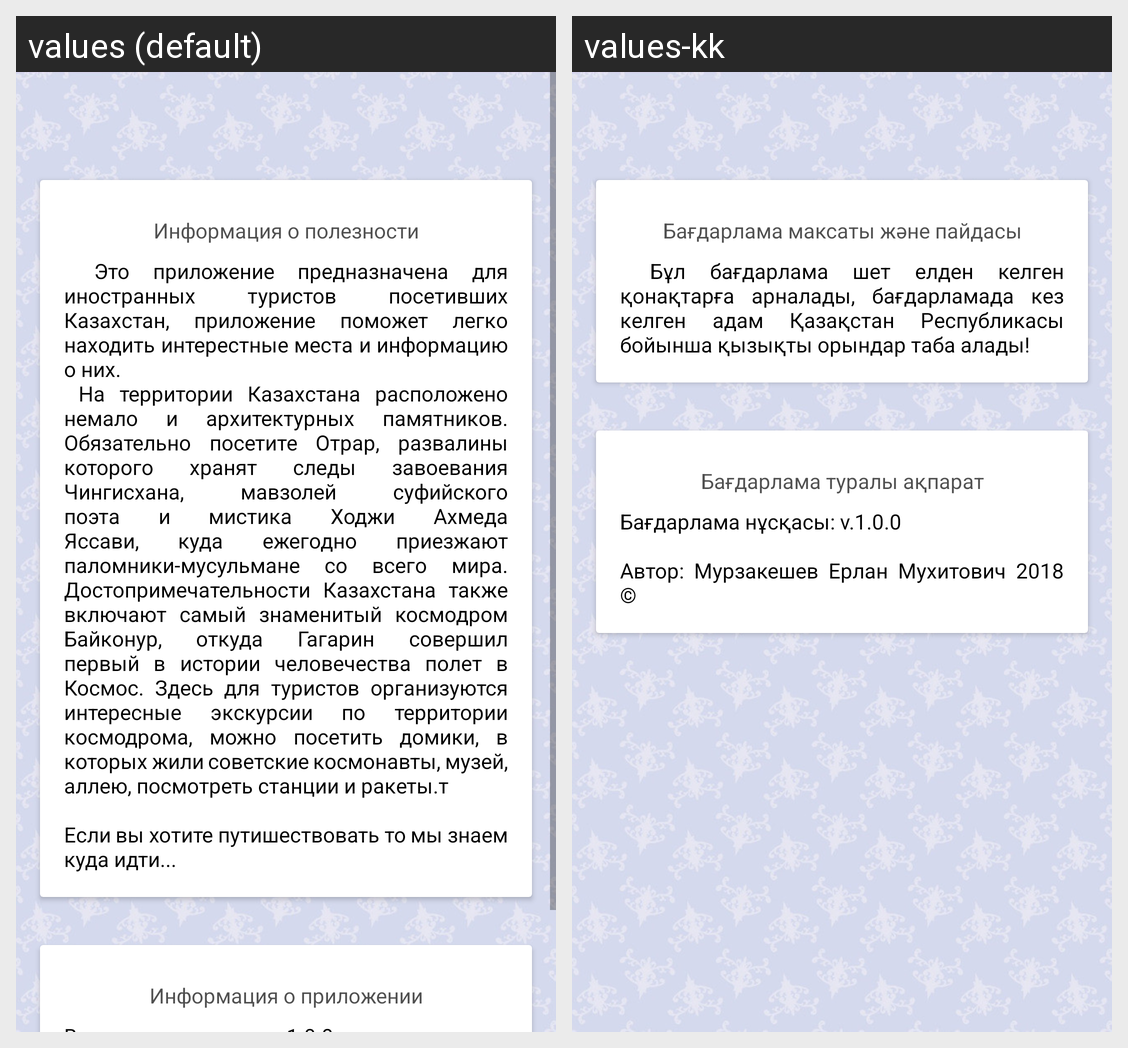

Locale-by-locale string values for the Android screen shown in this grid:
Android screen res/layout/activity_about.xml rendered under 2 locales, left to right: values (default), values-kk. Device: Nexus 5 (rendered at 1080×1920; each locale shown at half size, 540×960, under a caption strip naming it); theme AppTheme.
Strings drawn on this screen, with the default value and each locale's value (text and hints the layout hard-codes, and strings that could not be matched under every locale, appear in the picture but are not listed):

aboutTitle1
  values: Информация о полезности
  values-kk: Бағдарлама максаты және пайдасы

aboutText
  values: 			Это приложение предназначена для иностранных туристов посетивших Казахстан, приложение поможет легко находить интерестные места и информацию о них.
       На территории Казахстана расположено немало и архитектурных памятников. Обязательно посетите Отрар, развалины которого хранят следы завоевания Чингисхана, мавзолей суфийского поэта и мистика Ходжи Ахмеда Яссави, куда ежегодно приезжают …[clipped]
  values-kk: 			Бұл бағдарлама шет елден келген қонақтарға арналады, бағдарламада кез келген адам Қазақстан Республикасы бойынша қызықты орындар таба алады!

aboutTitle2
  values: Информация о приложении
  values-kk: Бағдарлама туралы ақпарат
